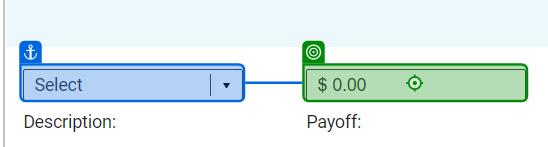
Task: Test Automation Project
Workflow: TC-9

Step 1: type "co_app_liab_limit_2" into 'GRP2_Limit2'

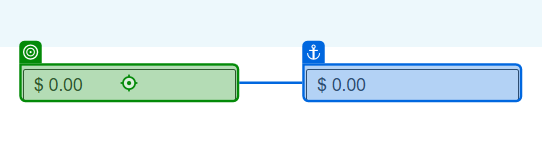
Step 2: type "co_app_liab_balance_2" into 'GRP2_Balance2'

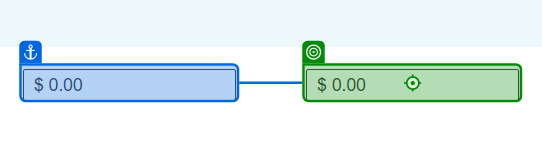
Step 3: type "co_app_liab_payment_2" into 'GRP2_payment2'

Step 4: click on 'date_range' (no picture)

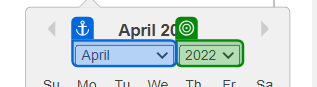
Step 5: select "2021"

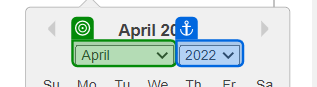
Step 6: select "April" in 'April'

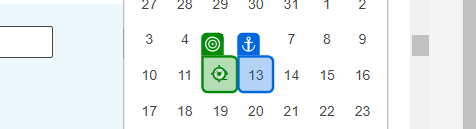
Step 7: click

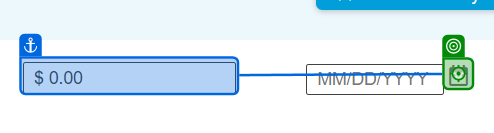
Step 8: click on 'date_range'

Step 9: click (same screen as step 7)

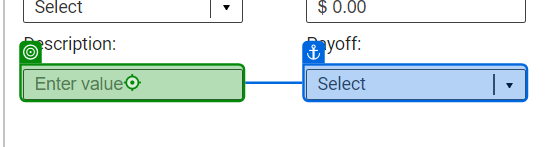
Step 10: type "co_app_liab_description_2" into 'GRP2 Description2'

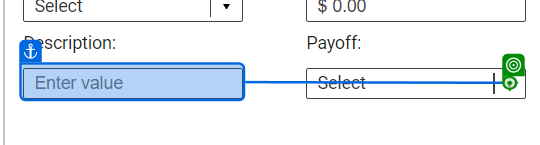
Step 11: click

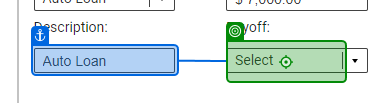
Step 12: type "co_app_liab_Payoff2"

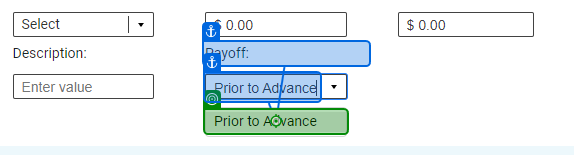
Step 13: click on 'Prior to Advance'

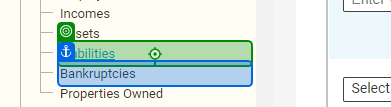
Step 14: click on 'Liabilities'

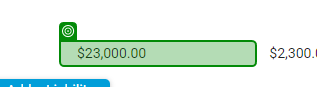
Step 15: get-text from '$23,000.00' (repeated 2 times)

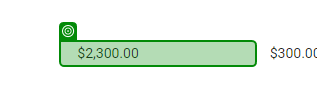
Step 17: get-text from '$2,300.00'

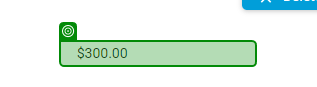
Step 18: get-text from '$300.00' (repeated 2 times)

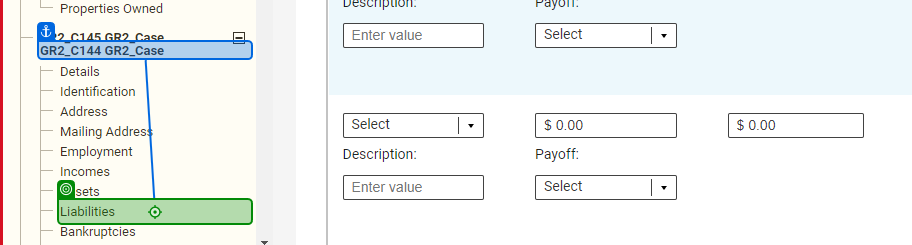
Step 20: click on 'Liabilities'

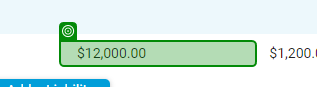
Step 21: get-text from '$12,000.00' (repeated 2 times)

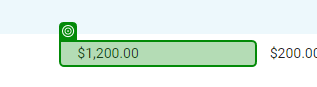
Step 23: get-text from '$1,200.00'

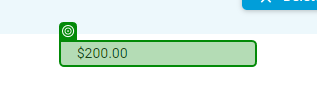
Step 24: get-text from '$200.00'

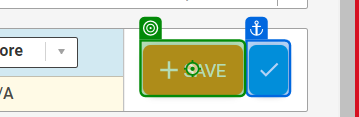
Step 25: click

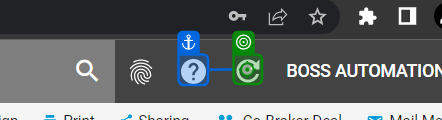
Step 26: click

Step 27: click on 'Liabilities' (same screen as step 14)

Step 28: get-text from '$23,000.00' (same screen as step 15)

Step 29: get-text from '$2,300.00' (same screen as step 17)

Step 30: get-text from '$300.00' (same screen as step 18)

Step 31: click on 'Liabilities' (same screen as step 20)

Step 32: get-text from '$12,000.00' (same screen as step 21)

Step 33: get-text from '$1,200.00' (same screen as step 23)

Step 34: get-text from '$200.00' (same screen as step 24)

Step 35: click on 'Liabilities' (same screen as step 14)

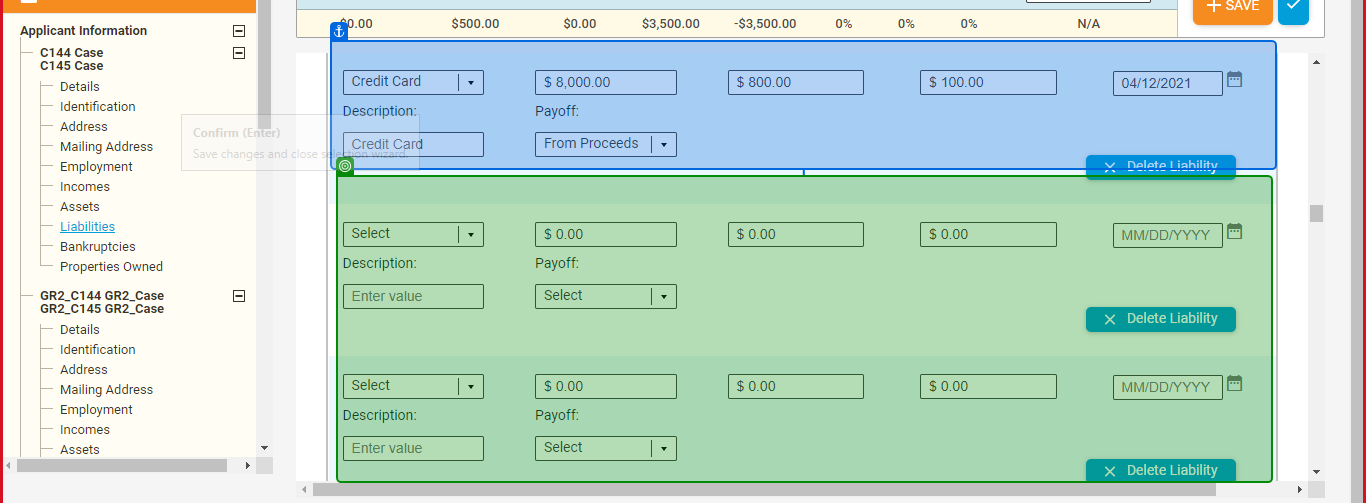
Step 36: check 'chrome.exe Boss'

Step 37: click on 'Liabilities' (same screen as step 20)

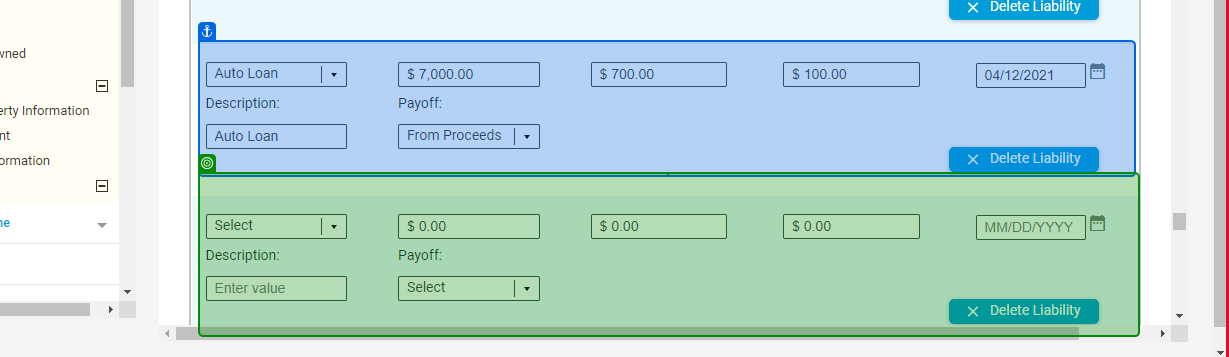
Step 38: check 'chrome.exe Boss'

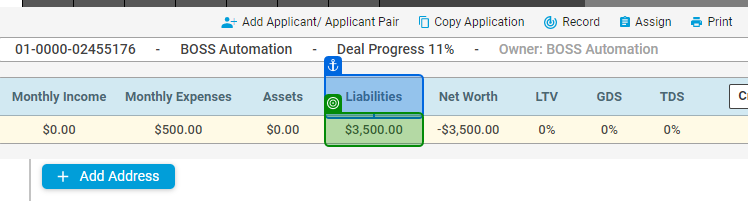
Step 39: get-text from 'Liabilities'

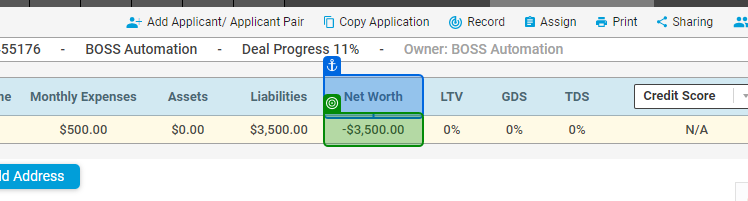
Step 40: get-text from 'Net Worth'

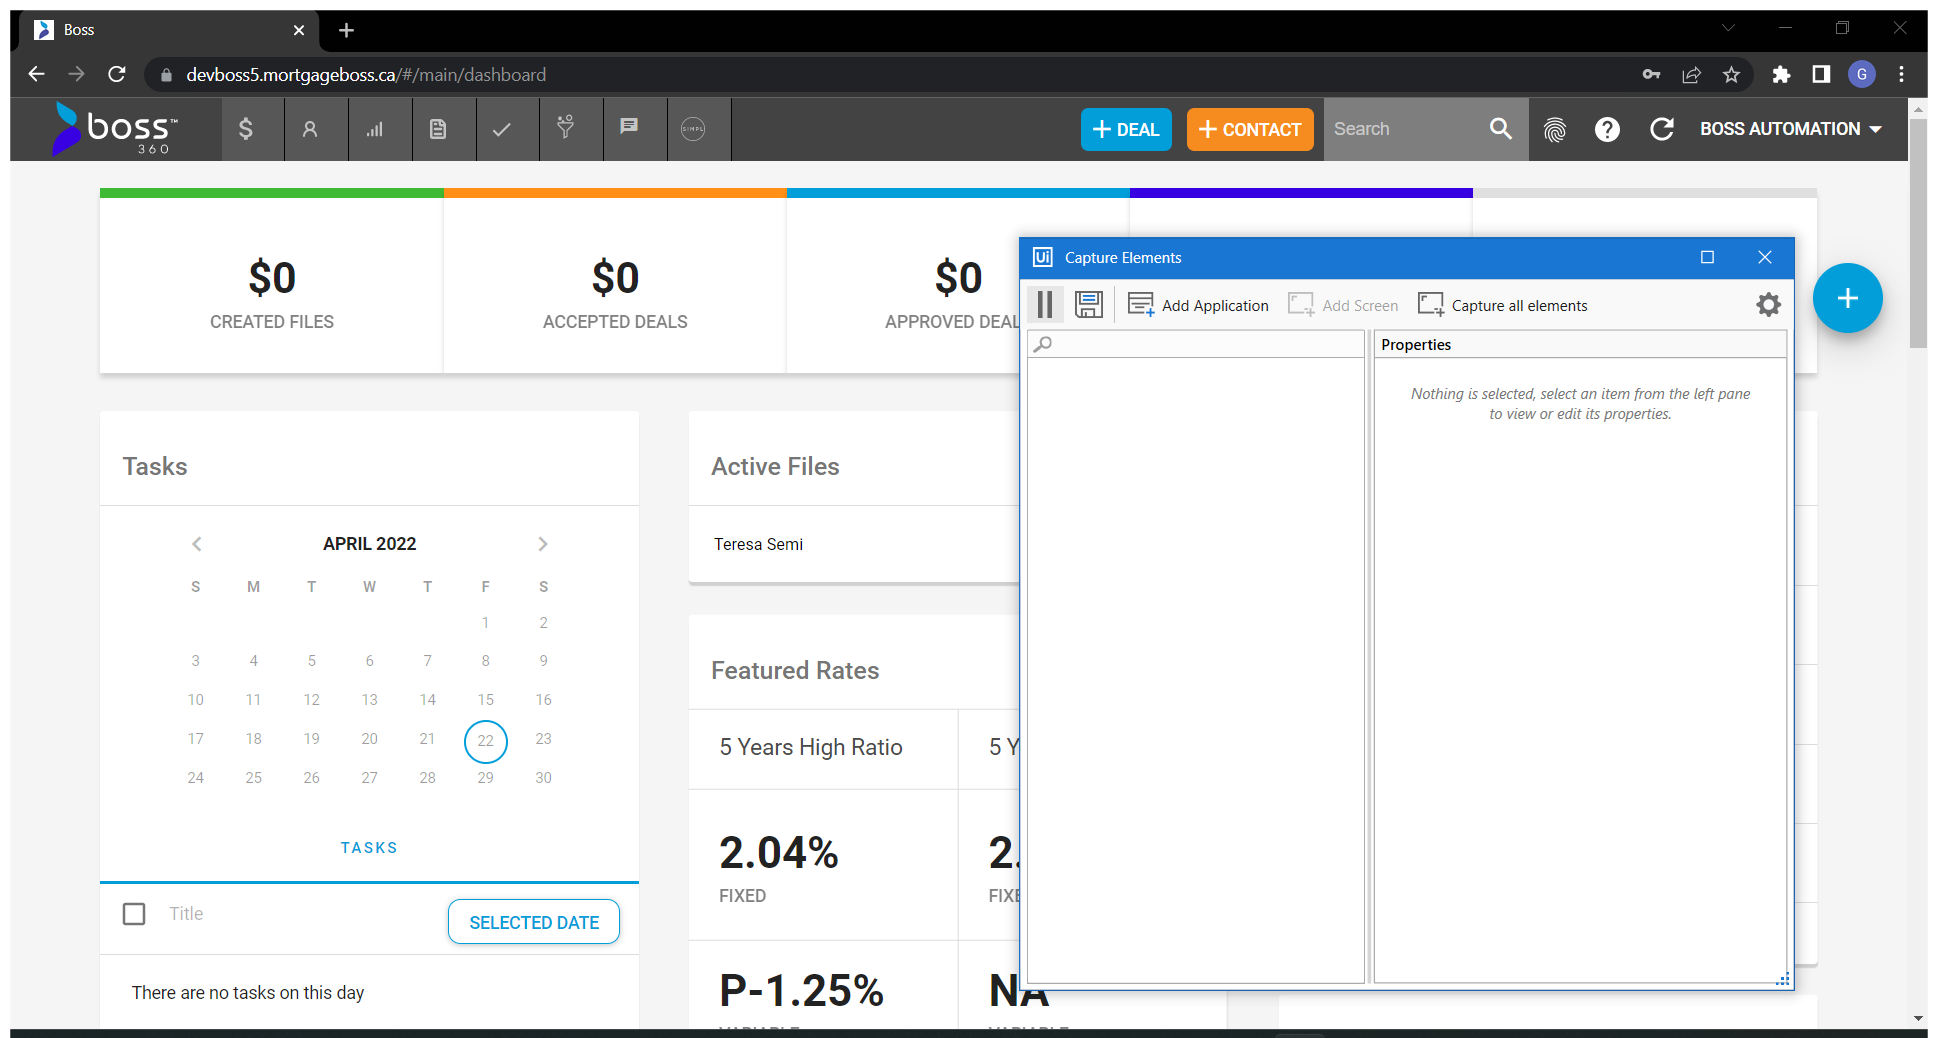
Step 41 [try]: Dashboard in window 'Boss' (chrome.exe)